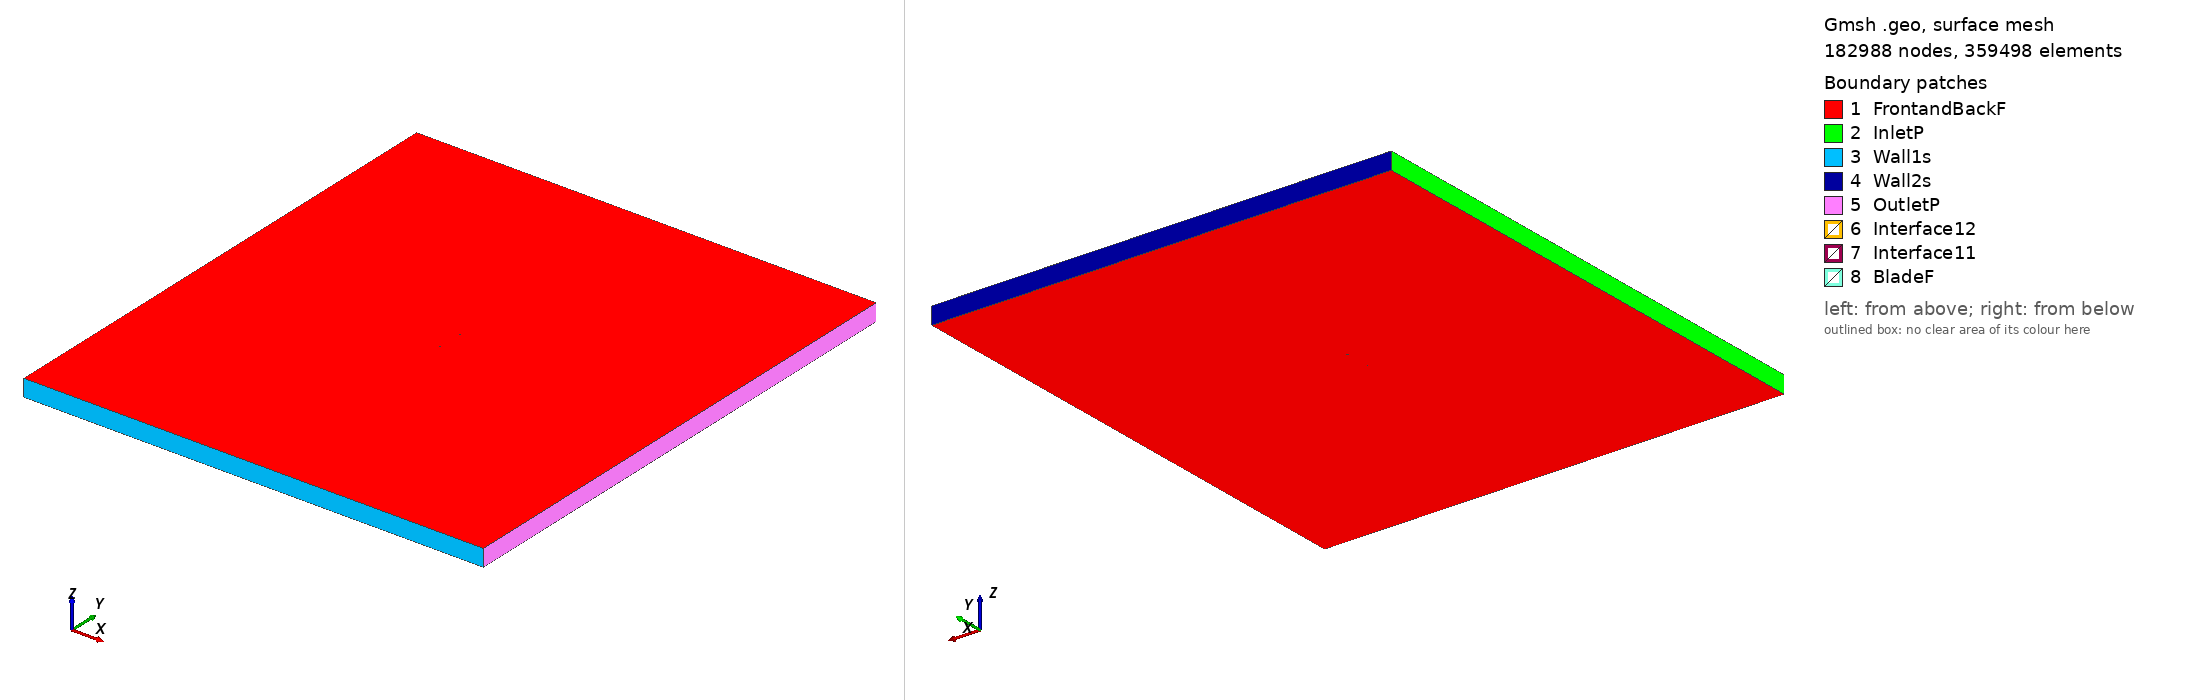

Gmsh geometry script, surface-meshed: 182988 nodes, 359498 surface elements. Boundary patches (legend numbers): 1 FrontandBackF, 2 InletP, 3 Wall1s, 4 Wall2s, 5 OutletP, 6 Interface12, 7 Interface11, 8 BladeF. Left view from above one corner, right view from below the opposite corner. Legend entries are the model's physical surfaces. The drawing asked Gmsh for element sizes between 1% and 20% of the model's largest extent; the script's own settings can give other sizes.

=== goe310_tsr_2.1863_aoa_-3.0902.geo (drawn) ===
SetFactory("OpenCASCADE");

Point(1) = {0.074951, 0.748461, 0, 1.0};
Point(2) = {0.072137, 0.747707, 0, 1.0};
Point(3) = {0.064471, 0.745731, 0, 1.0};
Point(4) = {0.049133, 0.741872, 0, 1.0};
Point(5) = {0.033771, 0.738571, 0, 1.0};
Point(6) = {0.018390, 0.735702, 0, 1.0};
Point(7) = {0.002993, 0.733220, 0, 1.0};
Point(8) = {-0.012434, 0.731404, 0, 1.0};
Point(9) = {-0.027910, 0.730733, 0, 1.0};
Point(10) = {-0.043439, 0.731300, 0, 1.0};
Point(11) = {-0.051227, 0.732110, 0, 1.0};
Point(12) = {-0.059039, 0.733492, 0, 1.0};
Point(13) = {-0.062964, 0.734624, 0, 1.0};
Point(14) = {-0.066911, 0.736235, 0, 1.0};
Point(15) = {-0.070850, 0.737678, 0, 1.0};
Point(16) = {-0.072840, 0.738863, 0, 1.0};
Point(17) = {-0.074891, 0.741487, 0, 1.0};
Point(18) = {-0.073021, 0.743057, 0, 1.0};
Point(19) = {-0.071097, 0.743372, 0, 1.0};
Point(20) = {-0.067248, 0.744036, 0, 1.0};
Point(21) = {-0.063391, 0.744451, 0, 1.0};
Point(22) = {-0.059520, 0.744573, 0, 1.0};
Point(23) = {-0.051759, 0.744382, 0, 1.0};
Point(24) = {-0.043981, 0.743820, 0, 1.0};
Point(25) = {-0.028457, 0.743330, 0, 1.0};
Point(26) = {-0.012952, 0.743351, 0, 1.0};
Point(27) = {0.002502, 0.744518, 0, 1.0};
Point(28) = {0.017929, 0.746334, 0, 1.0};
Point(29) = {0.033369, 0.747825, 0, 1.0};
Point(30) = {0.048820, 0.749069, 0, 1.0};
Point(31) = {0.064294, 0.749817, 0, 1.0};
Point(32) = {0.072038, 0.749998, 0, 1.0};
Point(33) = {0.074868, 0.750000, 0, 1.0};
Point(34) = {-0.074951, -0.748461, 0, 1.0};
Point(35) = {-0.072137, -0.747707, 0, 1.0};
Point(36) = {-0.064471, -0.745731, 0, 1.0};
Point(37) = {-0.049133, -0.741872, 0, 1.0};
Point(38) = {-0.033771, -0.738571, 0, 1.0};
Point(39) = {-0.018390, -0.735702, 0, 1.0};
Point(40) = {-0.002993, -0.733220, 0, 1.0};
Point(41) = {0.012434, -0.731404, 0, 1.0};
Point(42) = {0.027910, -0.730733, 0, 1.0};
Point(43) = {0.043439, -0.731300, 0, 1.0};
Point(44) = {0.051227, -0.732110, 0, 1.0};
Point(45) = {0.059039, -0.733492, 0, 1.0};
Point(46) = {0.062964, -0.734624, 0, 1.0};
Point(47) = {0.066911, -0.736235, 0, 1.0};
Point(48) = {0.070850, -0.737678, 0, 1.0};
Point(49) = {0.072840, -0.738863, 0, 1.0};
Point(50) = {0.074891, -0.741487, 0, 1.0};
Point(51) = {0.073021, -0.743057, 0, 1.0};
Point(52) = {0.071097, -0.743372, 0, 1.0};
Point(53) = {0.067248, -0.744036, 0, 1.0};
Point(54) = {0.063391, -0.744451, 0, 1.0};
Point(55) = {0.059520, -0.744573, 0, 1.0};
Point(56) = {0.051759, -0.744382, 0, 1.0};
Point(57) = {0.043981, -0.743820, 0, 1.0};
Point(58) = {0.028457, -0.743330, 0, 1.0};
Point(59) = {0.012952, -0.743351, 0, 1.0};
Point(60) = {-0.002502, -0.744518, 0, 1.0};
Point(61) = {-0.017929, -0.746334, 0, 1.0};
Point(62) = {-0.033369, -0.747825, 0, 1.0};
Point(63) = {-0.048820, -0.749069, 0, 1.0};
Point(64) = {-0.064294, -0.749817, 0, 1.0};
Point(65) = {-0.072038, -0.749998, 0, 1.0};
Point(66) = {-0.074868, -0.750000, 0, 1.0};

// Lines: first blade (splines 1-4)
Spline(1) = {1:33};
Spline(2) = {33,1};

// Lines: second blade (splines 5-8)
Spline(3) = {34:66};
Spline(4) = {66,34};

// Outer domain (points 20001-4 and lines)
Point(67) = {-13.50000000, -15.00000000, 0, 1.0};
Point(68) = {-13.50000000, 15.00000000, 0, 1.0};
Point(69) = {13.50000000, 15.00000000, 0, 1.0};
Point(70) = {13.50000000, -15.00000000, 0, 1.0};
Line(11) = {67, 68};
Line(12) = {68, 69};
Line(13) = {69, 70};
Line(14) = {67, 70};

// Interface (between moving and stationary domain) (circles)
Circle(9) = {0, 0, 0, 0.80000000, 0, 2*Pi};
Circle(10) = {0, 0, 0, 0.80000000, 0, 2*Pi};

// Loops collect Lines/Splines/etc (blade1, blade2, domain, first circle)
Line Loop(1) = {1:2};
Line Loop(2) = {3:4};
Line Loop(3) = {11,12,13,-14};
Line Loop(4) = {9};

// BooleanDifference cuts out the circle/interface from the domain
Plane Surface(1) = {3};
Plane Surface(2) = {4};
BooleanDifference{ Surface{1}; Delete;}{ Surface{2}; Delete;}

// This one cuts out the blades from the inner circle/interface
Line Loop(6) = {10};
Plane Surface(5) = {6};
Plane Surface(6) = {1};
Plane Surface(7) = {2};
BooleanDifference{ Surface{5}; Delete;}{ Surface{6,7}; Delete;}

// extrude to 3rd dimension
Extrude {0, 0, 1} {Surface{1}; Surface{5}; Layers{1}; Recombine;}

// Physical Surfaces are the named boundaries (patches)
Physical Surface("Interface11") = {12};
Physical Surface("Interface12") = {10};

// sides of domain
Physical Surface("InletP") = {6};
Physical Surface("OutletP") = {9};

// top and bottom of domain
Physical Surface("Wall1s") = {7};
Physical Surface("Wall2s") = {8};

// Check FrontandBackF by ensuring there is nothing in the 3rd dimension
Physical Surface("FrontandBackF") = {1,11,5,17};
Physical Surface("BladeF") = {13:16};
Physical Volume("Turbine") = {2};
Physical Volume("Farfield") = {1};

// settings for airfoil boundary layer
Field[1] = BoundaryLayer;
Field[1].EdgesList = {1:4};
Field[1].hwall_n = 1e-3;
Field[1].thickness = 1.5e-2;
Field[1].ratio = 1.05;
Field[1].Quads = 1;
BoundaryLayer Field = 1;

// control points for mesh (blade and interface)
// floor((arc length / 1.5mm)/ 2) -> Transfinite Line
Transfinite Line {1,3} = 101 Using Progression 1;
Transfinite Line {2,4} = 2 Using Progression 1;
Transfinite Line {9, 15} = 800 Using Progression 1;

// For more information on gmsh syntax, visit http://gmsh.info/doc/texinfo/gmsh.html
